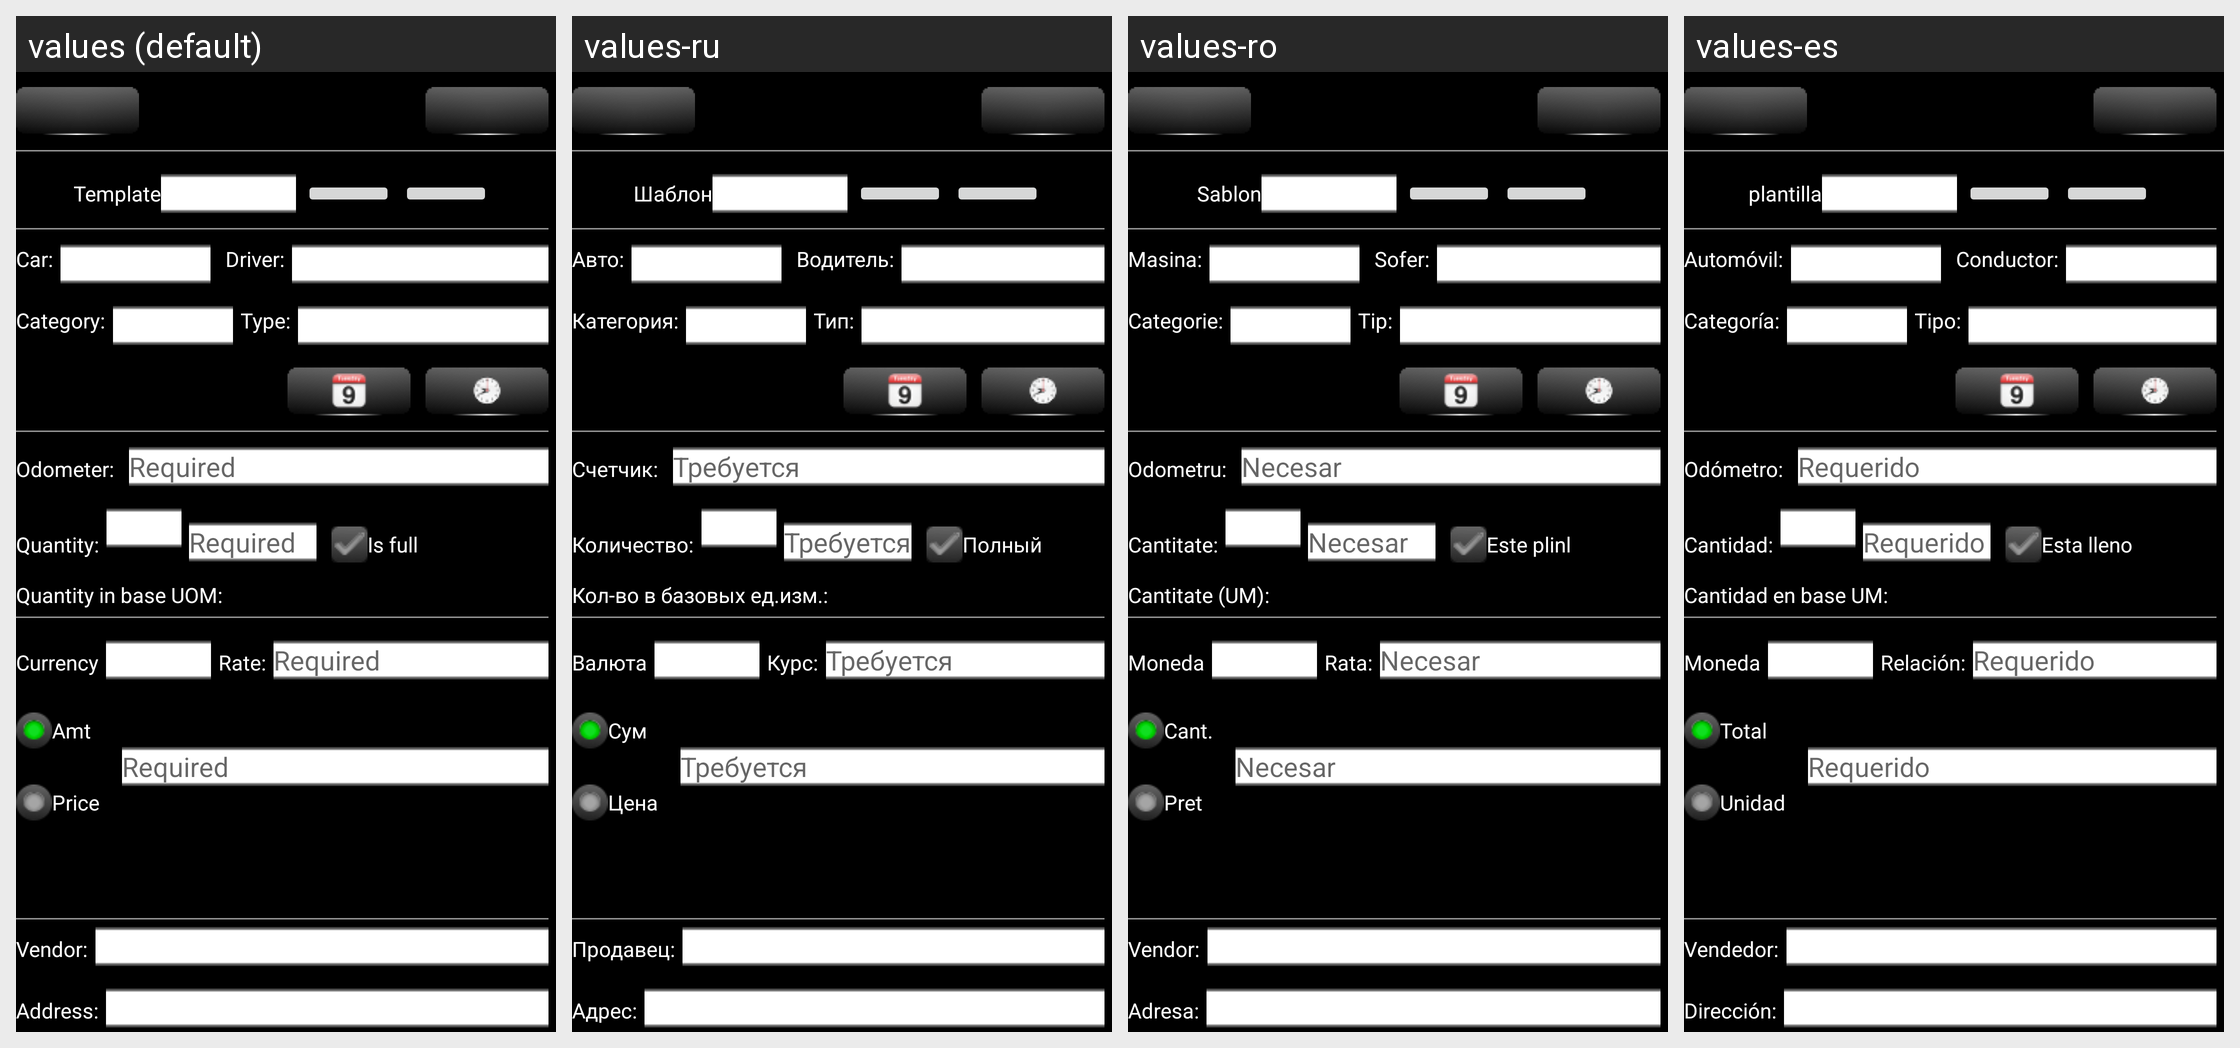

For this localized Android screen grid, give each drawn string resource with its value in every locale shown.
Android screen res/layout/refuel_edit_activity_s00.xml rendered under 4 locales, left to right: values (default), values-ru, values-ro, values-es. Device: Nexus 5 (rendered at 1080×1920; each locale shown at half size, 540×960, under a caption strip naming it); theme AppTheme.
Other locales in the repository, not shown: values-de, values-hu, values-zh-rCN, values-zh-rTW.
Strings drawn on this screen, with the default value and each locale's value (text and hints the layout hard-codes, and strings that could not be matched under every locale, appear in the picture but are not listed):

AddOn_DataTemplate_ApplyTemplateLbl
  values: Template
  values-ru: Шаблон
  values-ro: Sablon
  values-es: plantilla

GEN_CarLabel
  values: Car:
  values-ru: Авто:
  values-ro: Masina:
  values-es: Automóvil:

GEN_DriverLabel
  values: Driver:
  values-ru: Водитель:
  values-ro: Sofer:
  values-es: Conductor:

GEN_Category
  values: Category:
  values-ru: Категория:
  values-ro: Categorie:
  values-es: Categoría:

GEN_TypeLabel
  values: Type:
  values-ru: Тип:
  values-ro: Tip:
  values-es: Tipo:

GEN_IndexLabel
  values: Odometer:
  values-ru: Счетчик:
  values-ro: Odometru:
  values-es: Odómetro:

GEN_Required
  values: Required
  values-ru: Требуется
  values-ro: Necesar
  values-es: Requerido

GEN_QuantityLabel
  values: Quantity:
  values-ru: Количество:
  values-ro: Cantitate:
  values-es: Cantidad:

RefuelEditActivity_IsFullLabel
  values: Is full
  values-ru: Полный
  values-ro: Este plinl
  values-es: Esta lleno

RefuelEditActivity_QtyInBaseUOMLabel
  values: Quantity in base UOM: 
  values-ru: Кол-во в базовых ед.изм.: 
  values-ro: Cantitate (UM): 
  values-es: Cantidad en base UM: 

GEN_CurrencyLabel
  values: Currency
  values-ru: Валюта
  values-ro: Moneda
  values-es: Moneda

GEN_ConversionRateLabel
  values: Rate:
  values-ru: Курс:
  values-ro: Rata:
  values-es: Relación:

GEN_AmountLabel
  values: Amt
  values-ru: Сум
  values-ro: Cant.
  values-es: Total

GEN_PriceLabel
  values: Price
  values-ru: Цена
  values-ro: Pret
  values-es: Unidad

GEN_BPartner
  values: Vendor:
  values-ru: Продавец:
  values-ro: Vendor:
  values-es: Vendedor:

GEN_Address
  values: Address:
  values-ru: Адрес:
  values-ro: Adresa:
  values-es: Dirección:
